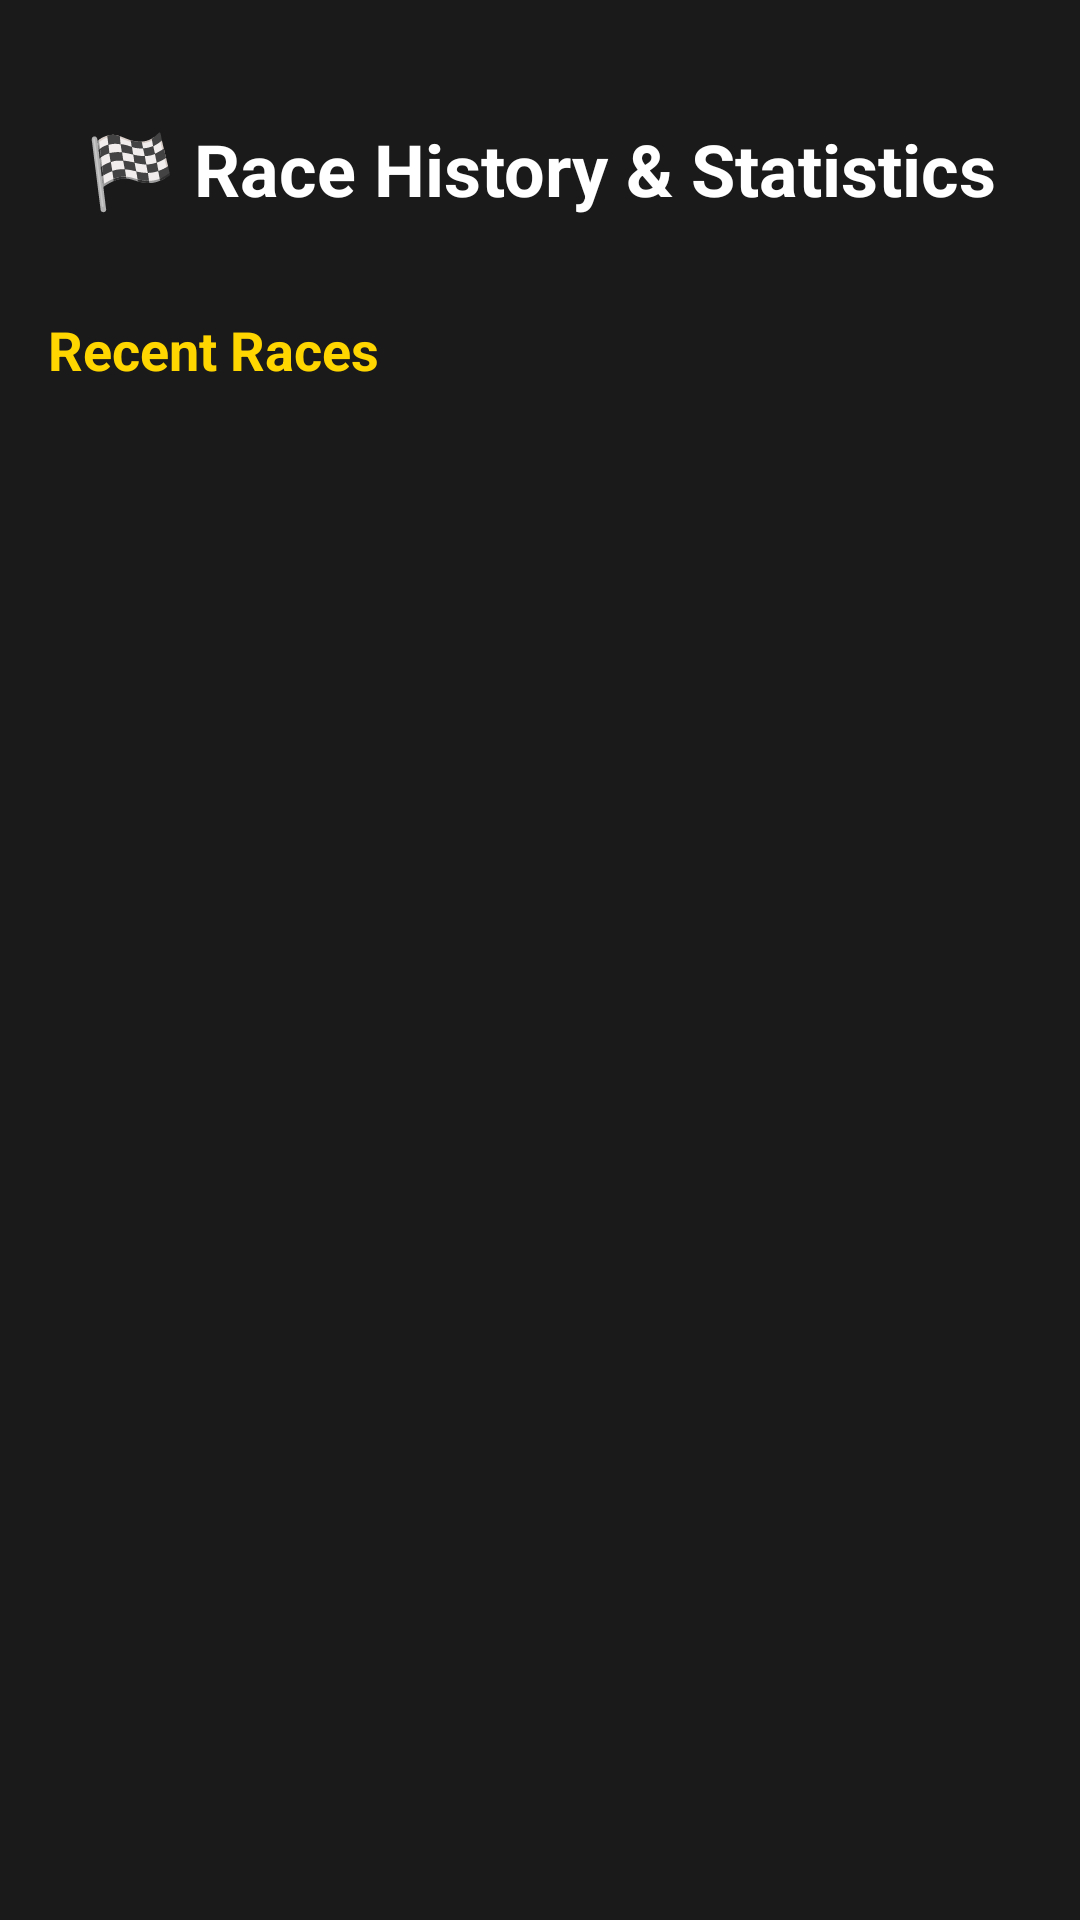

This screen was rendered from an Android layout file. Write that file and the resources it references.
<!-- AndroidManifest.xml: application theme Theme.CarRacing -->
<!-- res/layout/activity_history.xml -->
<?xml version="1.0" encoding="utf-8"?>
<LinearLayout xmlns:android="http://schemas.android.com/apk/res/android"
    android:layout_width="match_parent"
    android:layout_height="match_parent"
    android:orientation="vertical"
    android:background="@color/background_dark"
    android:padding="16dp">

    
    <TextView
        android:layout_width="match_parent"
        android:layout_height="wrap_content"
        android:text="🏁 Race History &amp; Statistics"
        android:textSize="24sp"
        android:textStyle="bold"
        android:textColor="@color/white"
        android:gravity="center"
        android:layout_marginTop="24dp"
        android:layout_marginBottom="16dp" />

    
    <androidx.cardview.widget.CardView
        android:layout_width="match_parent"
        android:layout_height="wrap_content"
        android:layout_marginBottom="16dp"
        app:cardCornerRadius="12dp"
        app:cardElevation="8dp"
        app:cardBackgroundColor="@color/card_background"
        xmlns:app="http://schemas.android.com/apk/res-auto">

        <TextView
            android:id="@+id/tvStatsSummary"
            android:layout_width="match_parent"
            android:layout_height="wrap_content"
            android:padding="16dp"
            android:textColor="@color/white"
            android:textSize="14sp"
            android:lineSpacingExtra="4dp"
            android:visibility="gone" />

    </androidx.cardview.widget.CardView>

    
    <TextView
        android:layout_width="match_parent"
        android:layout_height="wrap_content"
        android:text="Recent Races"
        android:textSize="18sp"
        android:textStyle="bold"
        android:textColor="@color/accent_yellow"
        android:layout_marginBottom="8dp" />

    
    <androidx.recyclerview.widget.RecyclerView
        android:id="@+id/rvHistory"
        android:layout_width="match_parent"
        android:layout_height="0dp"
        android:layout_weight="1"
        android:clipToPadding="false"
        android:paddingBottom="16dp" />

    
    <TextView
        android:id="@+id/tvNoHistory"
        android:layout_width="match_parent"
        android:layout_height="0dp"
        android:layout_weight="1"
        android:text="🏁 No race history yet!\n\nStart racing to see your\nstatistics and history here."
        android:textSize="18sp"
        android:textColor="@color/white"
        android:gravity="center"
        android:lineSpacingExtra="8dp"
        android:visibility="gone" />

</LinearLayout>
<!-- resources referenced by this layout -->
<resources>
  <color name="accent_yellow">#FFD600</color>
  <color name="background_dark">#1A1A1A</color>
  <color name="card_background">#2C2C2C</color>
  <color name="white">#FFFFFFFF</color>
  <style name="Theme.CarRacing" parent="Base.Theme.CarRacing" />
  <style name="Base.Theme.CarRacing" parent="Theme.Material3.DayNight.NoActionBar">
          
          
      </style>
</resources>
